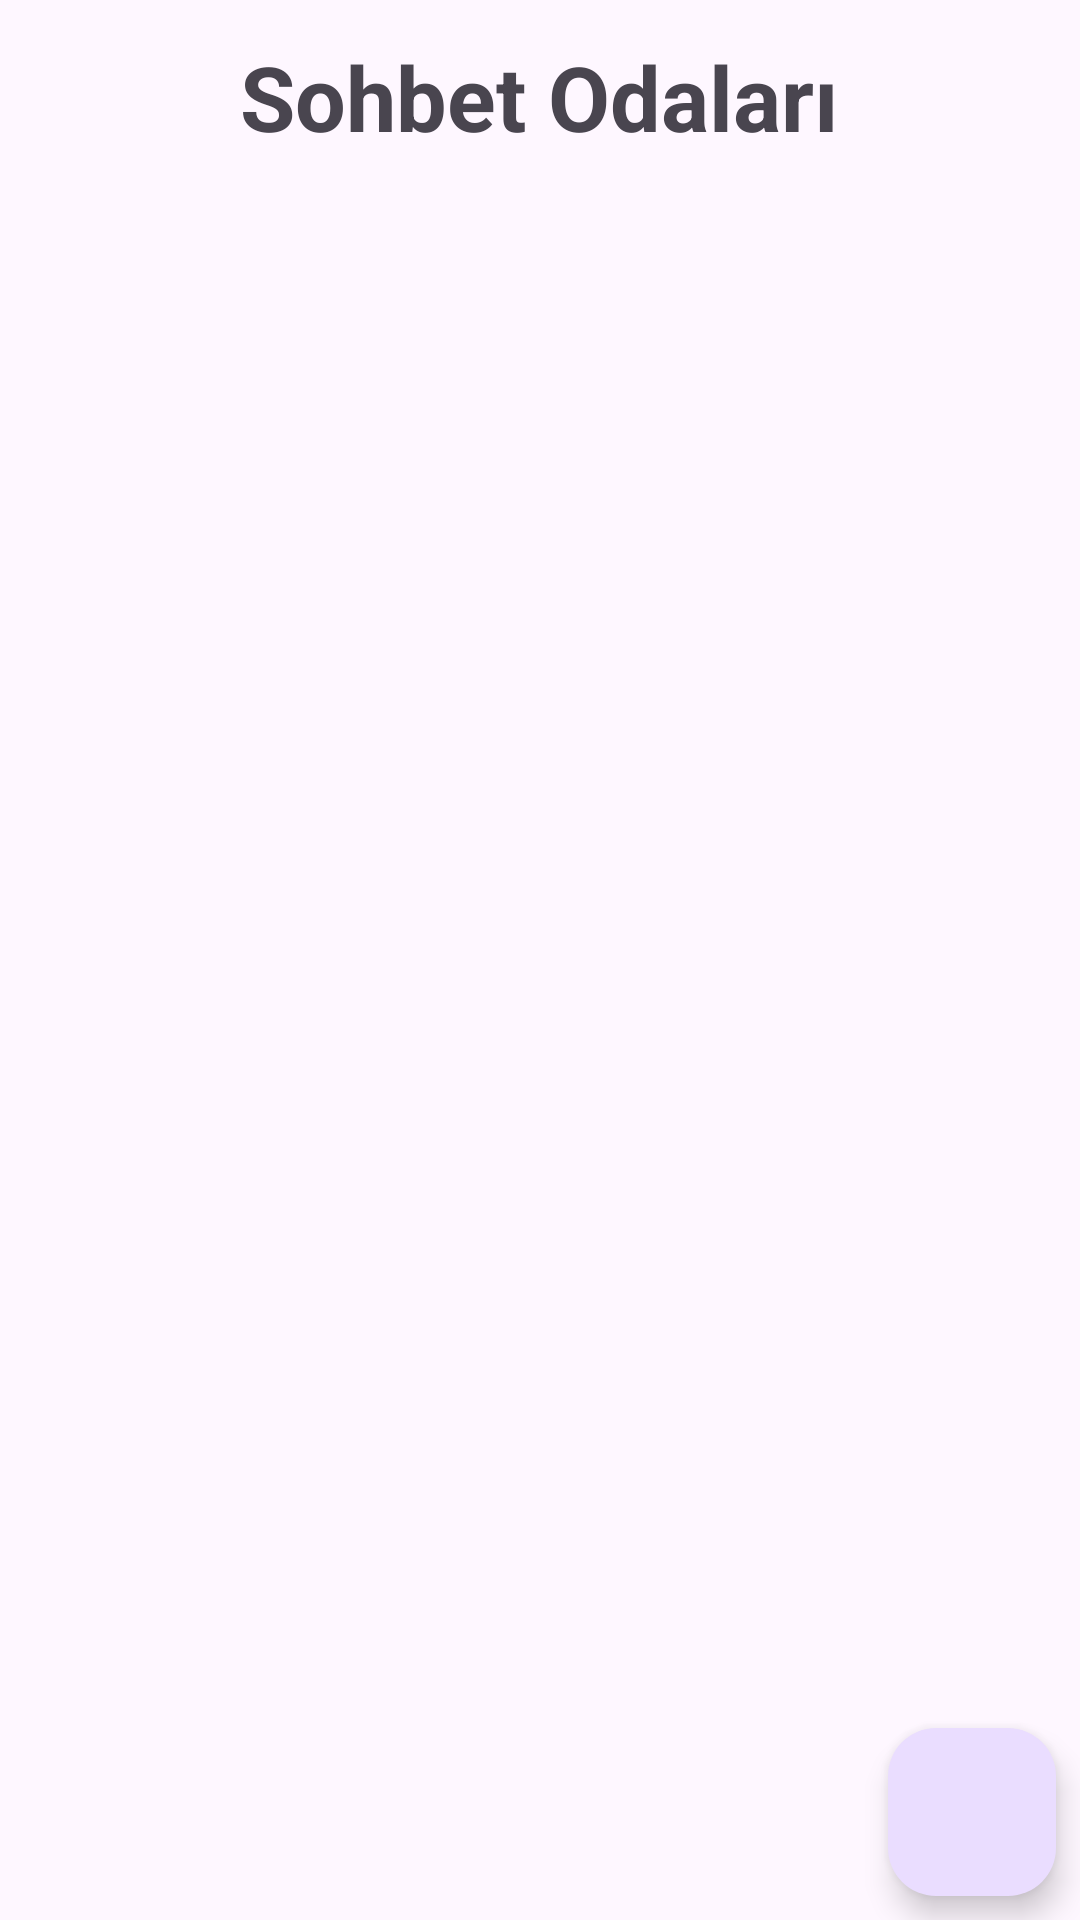

Android layout source for this screen:
<!-- AndroidManifest.xml: activity theme Theme.FirebaseKotlin -->
<!-- res/layout/activity_sohbet.xml -->
<?xml version="1.0" encoding="utf-8"?>
<androidx.coordinatorlayout.widget.CoordinatorLayout xmlns:android="http://schemas.android.com/apk/res/android"
    xmlns:app="http://schemas.android.com/apk/res-auto"
    xmlns:tools="http://schemas.android.com/tools"
    android:layout_width="match_parent"
    android:layout_height="match_parent"
    android:fitsSystemWindows="true"
    tools:context=".SohbetActivity">
    <androidx.constraintlayout.widget.ConstraintLayout
        android:layout_width="match_parent"
        android:layout_height="match_parent">

        <com.google.android.material.floatingactionbutton.FloatingActionButton
            android:id="@+id/fabYeniSohbetOdasi"
            android:layout_width="wrap_content"
            android:layout_height="wrap_content"
            android:layout_marginBottom="8dp"
            android:layout_marginEnd="8dp"
            android:layout_marginTop="8dp"
            android:tint="@null"
            android:clickable="true"
            app:layout_constraintBottom_toBottomOf="parent"
            app:layout_constraintEnd_toEndOf="parent"
            app:layout_constraintTop_toBottomOf="@+id/rvSohbetOdalari"
            app:srcCompat="@drawable/ic_action_add" />

        <androidx.recyclerview.widget.RecyclerView
            android:id="@+id/rvSohbetOdalari"
            android:layout_width="0dp"
            android:layout_height="0dp"
            android:layout_marginBottom="8dp"
            android:layout_marginTop="8dp"
            app:layout_constraintBottom_toTopOf="@+id/fabYeniSohbetOdasi"
            app:layout_constraintEnd_toEndOf="parent"
            app:layout_constraintStart_toStartOf="parent"
            app:layout_constraintTop_toBottomOf="@+id/myTextView3" />

        <ImageView
            android:id="@+id/imgBackSohbetActivity"
            android:layout_width="32dp"
            android:layout_height="32dp"
            android:layout_marginStart="16dp"
            android:layout_marginTop="16dp"
            app:layout_constraintStart_toStartOf="parent"
            app:layout_constraintTop_toTopOf="parent"
            app:srcCompat="@drawable/ic_action_arrow_left" />

        <TextView
            android:id="@+id/myTextView3"
            android:layout_width="0dp"
            android:layout_height="wrap_content"
            android:layout_marginEnd="8dp"
            android:layout_marginStart="32dp"
            android:textSize="30sp"
            android:textStyle="bold"
            android:text="Sohbet Odaları"
            app:layout_constraintBottom_toBottomOf="@+id/imgBackSohbetActivity"
            app:layout_constraintEnd_toEndOf="parent"
            app:layout_constraintStart_toEndOf="@+id/imgBackSohbetActivity"
            app:layout_constraintTop_toTopOf="@+id/imgBackSohbetActivity" />
    </androidx.constraintlayout.widget.ConstraintLayout>


</androidx.coordinatorlayout.widget.CoordinatorLayout>
<!-- resources referenced by this layout -->
<resources>
  <style name="Theme.FirebaseKotlin" parent="Base.Theme.FirebaseKotlin" />
  <style name="Base.Theme.FirebaseKotlin" parent="Theme.Material3.DayNight">
          
          
      </style>
</resources>
